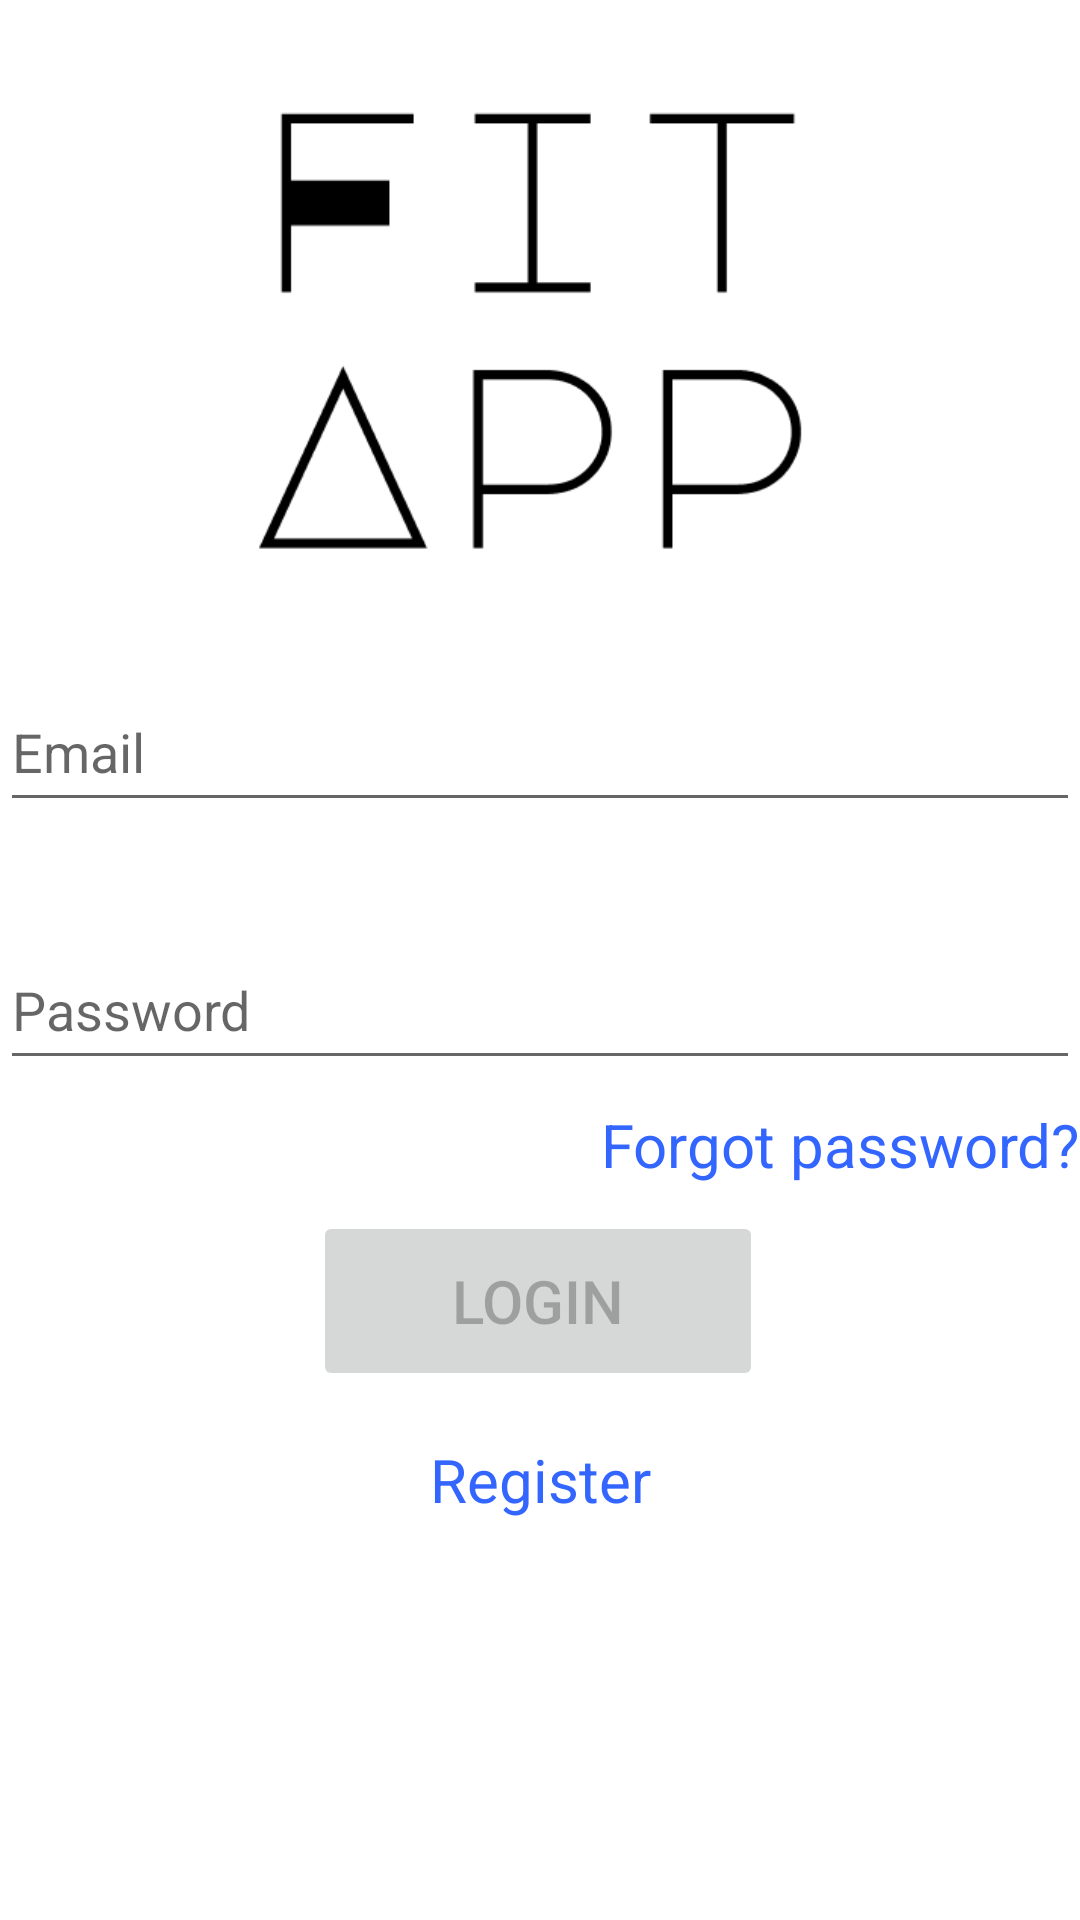

Write the Android layout XML for this screen, with the resource values it uses.
<!-- AndroidManifest.xml: application theme Theme.Fit_app_bachelor -->
<!-- res/layout/activity_login.xml -->
<?xml version="1.0" encoding="utf-8"?>
<androidx.constraintlayout.widget.ConstraintLayout xmlns:android="http://schemas.android.com/apk/res/android"
    xmlns:app="http://schemas.android.com/apk/res-auto"
    xmlns:tools="http://schemas.android.com/tools"
    android:id="@+id/container"
    android:layout_width="410dp"
    android:layout_height="match_parent"
    android:paddingLeft="@dimen/activity_horizontal_margin"
    android:paddingTop="@dimen/activity_vertical_margin"
    android:paddingRight="@dimen/activity_horizontal_margin"
    android:paddingBottom="@dimen/activity_vertical_margin"
    tools:context=".auth.ui.login.LoginActivity">

    <EditText
        android:id="@+id/username"
        android:layout_width="0dp"
        android:layout_height="50dp"
        android:layout_marginTop="224dp"
        android:autofillHints="@string/prompt_email"
        android:hint="@string/prompt_email"
        android:inputType="textEmailAddress"
        android:selectAllOnFocus="true"
        app:layout_constraintEnd_toEndOf="parent"
        app:layout_constraintStart_toStartOf="parent"
        app:layout_constraintTop_toTopOf="parent" />

    <EditText
        android:id="@+id/password"
        android:layout_width="0dp"
        android:layout_height="50dp"
        android:layout_marginTop="36dp"
        android:autofillHints="@string/prompt_password"
        android:hint="@string/prompt_password"
        android:imeActionLabel="@string/action_sign_in_short"
        android:imeOptions="actionDone"
        android:inputType="textPassword"
        android:selectAllOnFocus="true"
        app:layout_constraintEnd_toEndOf="parent"
        app:layout_constraintStart_toStartOf="parent"
        app:layout_constraintTop_toBottomOf="@+id/username" />

    <Button
        android:id="@+id/login"
        android:layout_width="150dp"
        android:layout_height="60dp"
        android:layout_gravity="start"
        android:layout_marginTop="16dp"
        android:layout_marginBottom="64dp"
        android:enabled="false"
        android:text="@string/login"
        android:textSize="20sp"
        app:layout_constraintBottom_toBottomOf="parent"
        app:layout_constraintEnd_toEndOf="parent"
        app:layout_constraintHorizontal_bias="0.497"
        app:layout_constraintStart_toStartOf="parent"
        app:layout_constraintTop_toBottomOf="@+id/password"
        app:layout_constraintVertical_bias="0.198" />

    <ProgressBar
        android:id="@+id/loading"
        android:layout_width="wrap_content"
        android:layout_height="wrap_content"
        android:layout_gravity="center"
        android:layout_marginTop="64dp"
        android:layout_marginBottom="64dp"
        android:visibility="gone"
        app:layout_constraintBottom_toBottomOf="parent"
        app:layout_constraintEnd_toEndOf="@+id/password"
        app:layout_constraintStart_toStartOf="@+id/password"
        app:layout_constraintTop_toTopOf="parent"
        app:layout_constraintVertical_bias="0.3" />

    <TextView
        android:id="@+id/registerTextView"
        android:layout_width="wrap_content"
        android:layout_height="wrap_content"
        android:layout_marginTop="16dp"
        android:clickable="true"
        android:text="@string/register"
        android:textSize="20sp"
        android:textColor="#3366FF"
        app:layout_constraintEnd_toEndOf="parent"
        app:layout_constraintStart_toStartOf="parent"
        app:layout_constraintTop_toBottomOf="@+id/login"
        tools:text="@string/register" />

    <ImageView
        android:id="@+id/imageView"
        android:layout_width="280dp"
        android:layout_height="170dp"
        app:layout_constraintBottom_toTopOf="@+id/username"
        app:layout_constraintEnd_toEndOf="parent"
        app:layout_constraintStart_toStartOf="parent"
        app:layout_constraintTop_toTopOf="parent"
        android:src="@drawable/fit_logo" />

    <TextView
        android:id="@+id/forgotPasswordTextView"
        android:layout_width="wrap_content"
        android:layout_height="wrap_content"
        android:layout_marginTop="8dp"
        android:clickable="true"
        android:gravity="left"
        android:text="@string/forgot_password"
        android:textSize="20sp"
        android:textColor="#3366FF"
        app:layout_constraintEnd_toEndOf="@+id/password"
        app:layout_constraintTop_toBottomOf="@+id/password" />

</androidx.constraintlayout.widget.ConstraintLayout>
<!-- resources referenced by this layout -->
<resources>
  <!-- drawable fit_logo: png bitmap (drawable, 5391 bytes) -->
  <string name="action_sign_in_short">Sign in</string>
  <string name="forgot_password">Forgot password?</string>
  <string name="login">Login</string>
  <string name="prompt_email">Email</string>
  <string name="prompt_password">Password</string>
  <string name="register">Register</string>
  <style name="Theme.Fit_app_bachelor" parent="Theme.MaterialComponents.DayNight.DarkActionBar">
          
          <item name="colorPrimary">@color/purple_500</item>
          <item name="colorPrimaryVariant">@color/purple_700</item>
          <item name="colorOnPrimary">@color/white</item>
          
          <item name="colorSecondary">@color/teal_200</item>
          <item name="colorSecondaryVariant">@color/teal_700</item>
          <item name="colorOnSecondary">@color/black</item>
          
          <item name="android:statusBarColor">?attr/colorPrimaryVariant</item>
          
      </style>
  <!-- not gathered from this repository: default colours our renderer supplied (Android Studio template values) -->
  <color name="purple_500">#FF6200EE</color>
  <color name="purple_700">#FF3700B3</color>
  <color name="teal_200">#FF03DAC5</color>
  <color name="teal_700">#FF018786</color>
  <color name="black">#FF000000</color>
  <color name="white">#FFFFFFFF</color>
</resources>
